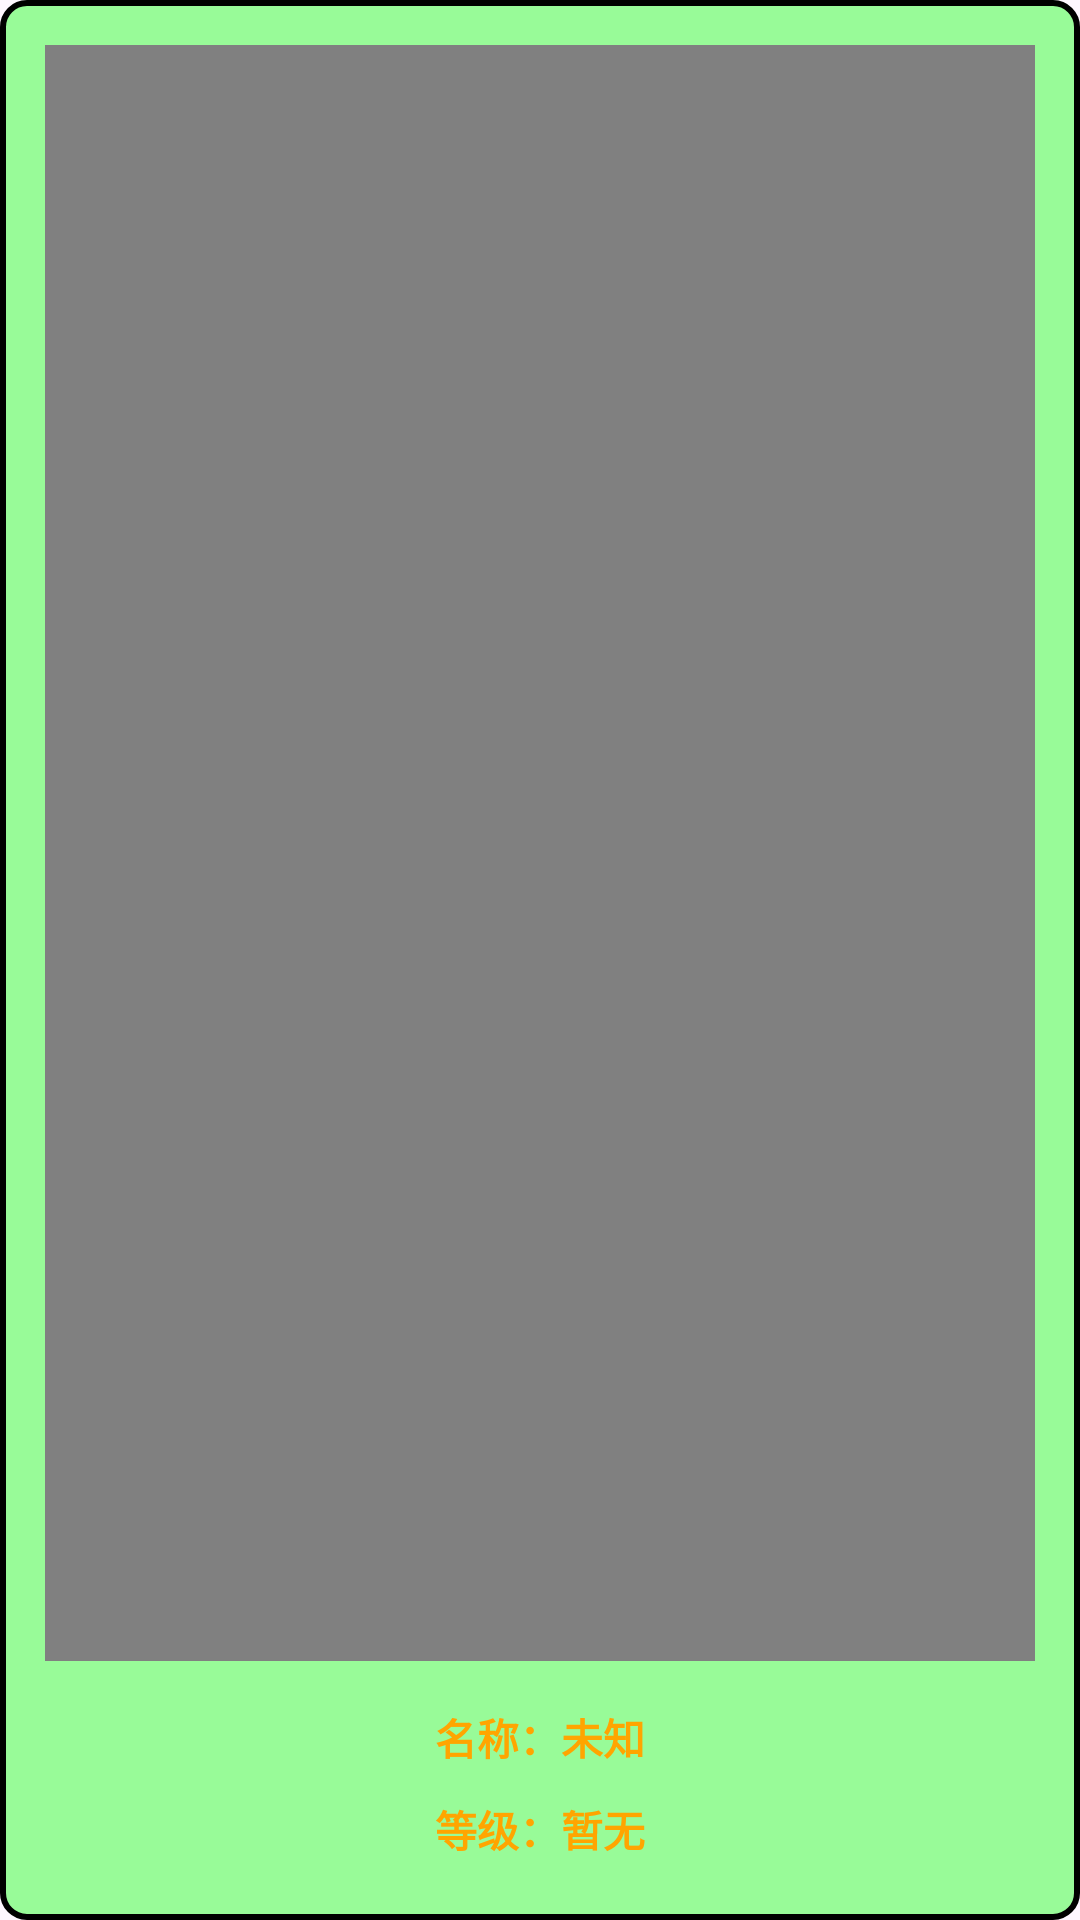

The Android layout XML behind this screen, and the referenced resources:
<!-- AndroidManifest.xml: application theme Theme.Buggames -->
<!-- res/layout/dictionary_block.xml -->
<RelativeLayout
    xmlns:android="http://schemas.android.com/apk/res/android"
    android:layout_width="160dp"
    android:layout_height="220dp"
    android:layout_margin="16dp"
    android:background="@drawable/border_background_colored">

    <LinearLayout
        android:layout_width="match_parent"
        android:layout_height="wrap_content"
        android:orientation="vertical">

        <RelativeLayout
            android:id="@+id/card"
            android:layout_width="match_parent"
            android:layout_height="0dp"
            android:layout_weight="1"
            android:layout_centerHorizontal="true"
            android:background="@drawable/border_background"
            android:layout_margin="15dp">

            <ImageView
                android:id="@+id/picture"
                android:layout_width="match_parent"
                android:layout_height="match_parent"
                android:layout_marginStart="5dp"
                android:layout_marginTop="5dp"
                android:layout_marginEnd="5dp"
                android:layout_marginBottom="5dp"
                android:src="@drawable/qixingpiaochong" />

            <View
                android:id="@+id/mask"
                android:layout_width="match_parent"
                android:layout_height="match_parent"
                android:background="#808080"
                android:visibility="visible" />

        </RelativeLayout>

        <TextView
            android:id="@+id/name"
            android:layout_width="wrap_content"
            android:layout_height="wrap_content"
            android:layout_gravity="center"
            android:text="名称：未知"
            android:textColor="#ffa500"
            android:textSize="14sp"
            android:textStyle="bold" />

        <TextView
            android:id="@+id/level"
            android:layout_width="wrap_content"
            android:layout_height="wrap_content"
            android:text="等级：暂无"
            android:layout_marginTop="10dp"
            android:layout_gravity="center"
            android:layout_marginBottom="20dp"
            android:textStyle="bold"
            android:textColor="#ffa500"
            android:textSize="14sp"/>

    </LinearLayout>
</RelativeLayout>
<!-- resources referenced by this layout -->
<resources>
  <!-- drawable border_background (drawable) -->
  <?xml version="1.0" encoding="utf-8"?>
  <shape xmlns:android="http://schemas.android.com/apk/res/android"
      android:shape="rectangle">
      <corners android:radius="8dp" />
      <stroke
          android:color="@android:color/black"
          android:width="2dp" />
  </shape>
  <!-- drawable border_background_colored (drawable) -->
  <?xml version="1.0" encoding="utf-8"?>
  <shape xmlns:android="http://schemas.android.com/apk/res/android"
      android:shape="rectangle">
      <corners android:radius="8dp" />
      <stroke
          android:color="@android:color/black"
          android:width="2dp" />
      <solid android:color="#98fb98" />
  </shape>
  <style name="Theme.Buggames" parent="Base.Theme.Buggames" />
  <style name="Base.Theme.Buggames" parent="Theme.Material3.DayNight.NoActionBar">
          
          
      </style>
</resources>
